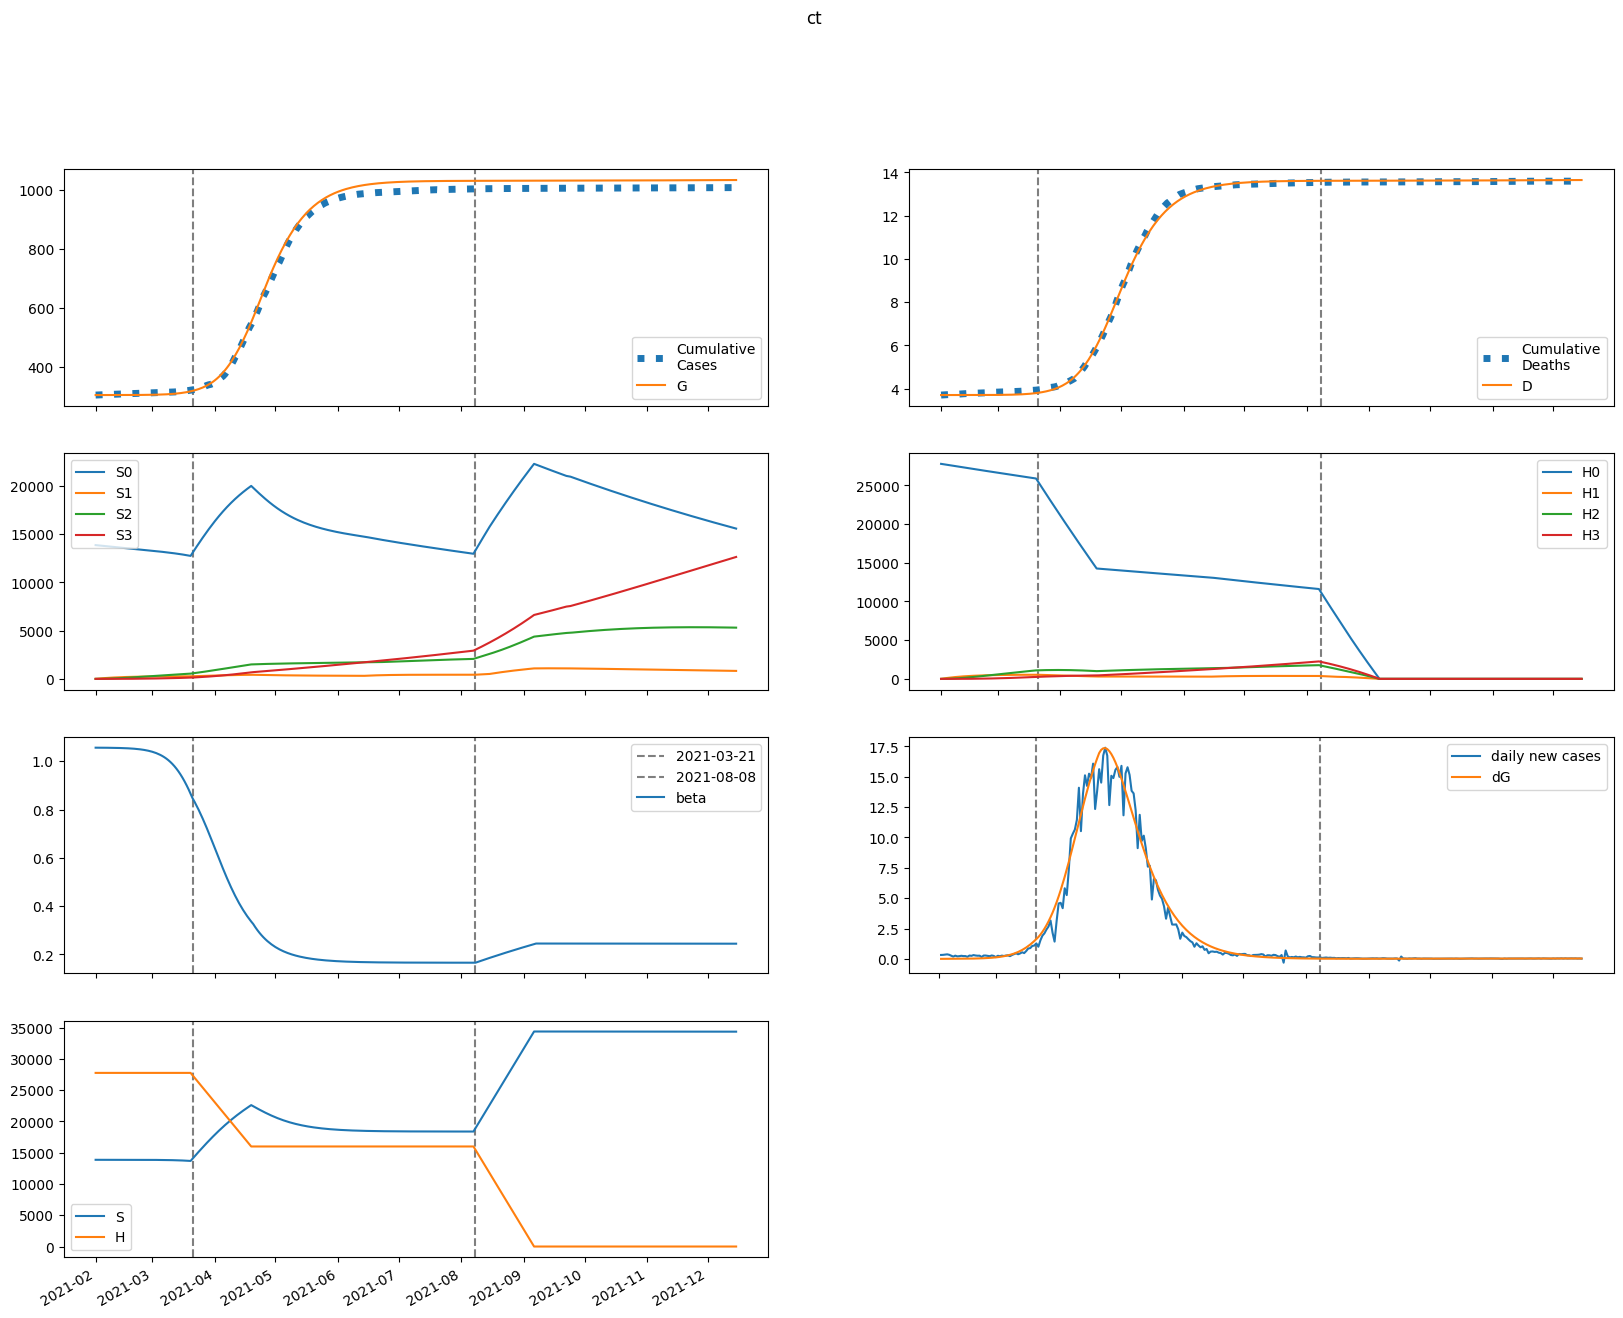

Data behind this chart, as committed beside it:
series, 2021-02-01, 2021-02-02, 2021-02-03, 2021-02-04, 2021-02-05, 2021-02-06, 2021-02-07, 2021-02-08, 2021-02-09, 2021-02-10, 2021-02-11, 2021-02-12, 2021-02-13, 2021-02-14, 2021-02-15, 2021-02-16, 2021-02-17, 2021-02-18, 2021-02-19, 2021-02-20, 2021-02-21, 2021-02-22, 2021-02-23
S, 13870572, 13870525, 13870481, 13870433, 13870378, 13870314, 13870241, 13870155, 13870056, 13869941, 13869807, 13869652, 13869472, 13869263, 13869020, 13868738, 13868411, 13868032, 13867593, 13867084, 13866494, 13865810, 13865019
E, 42.55, 77.25, 99.12, 118.3, 138.6, 161.4, 187.6, 218.1, 253.3, 294.3, 341.8, 397, 461, 535.2, 621.3, 721.1, 836.7, 970.7, 1126, 1305, 1513, 1753, 2031
I, 8.223, 7.177, 7.438, 8.267, 9.428, 10.86, 12.56, 14.55, 16.88, 19.59, 22.75, 26.42, 30.68, 35.63, 41.37, 48.03, 55.76, 64.72, 75.1, 87.13, 101.1, 117.2, 135.9
A, 74.01, 70.42, 76.7, 87.48, 101.2, 117.5, 136.5, 158.7, 184.4, 214.3, 249, 289.3, 336.1, 390.4, 453.4, 526.5, 611.2, 709.5, 823.5, 955.5, 1108, 1286, 1491
IH, 0.0, 0.648, 0.8843, 1.021, 1.154, 1.31, 1.5, 1.727, 1.996, 2.312, 2.681, 3.111, 3.612, 4.194, 4.87, 5.655, 6.567, 7.624, 8.849, 10.27, 11.92, 13.83, 16.04
IN, 1.645, 3.193, 4.443, 5.671, 6.994, 8.472, 10.15, 12.07, 14.28, 16.82, 19.76, 23.16, 27.09, 31.65, 36.93, 43.05, 50.15, 58.38, 67.92, 78.98, 91.8, 106.7, 123.9
D, 3701, 3701, 3701, 3701, 3701, 3701, 3701, 3701, 3701, 3701, 3701, 3701, 3701, 3702, 3702, 3702, 3702, 3702, 3702, 3702, 3703, 3703, 3703
R, 0.0, 14.9, 29.48, 45.51, 63.83, 85.03, 109.7, 138.3, 171.5, 210.2, 255.2, 307.4, 368.1, 438.7, 520.6, 615.8, 726.4, 854.7, 1004, 1177, 1377, 1610, 1880
G, 305367, 305368, 305371, 305373, 305377, 305381, 305386, 305391, 305398, 305405, 305414, 305424, 305435, 305449, 305464, 305483, 305504, 305528, 305557, 305590, 305628, 305672, 305724
H, 27771592, 27771592, 27771592, 27771592, 27771592, 27771592, 27771592, 27771592, 27771592, 27771592, 27771592, 27771592, 27771592, 27771592, 27771592, 27771592, 27771592, 27771592, 27771592, 27771592, 27771592, 27771592, 27771592
S0, 13870572, 13849720, 13828901, 13808109, 13787342, 13766599, 13745876, 13725172, 13704486, 13683816, 13663158, 13642510, 13621869, 13601230, 13580590, 13559942, 13539281, 13518600, 13497892, 13477146, 13456353, 13435501, 13414574
E0, 42.55, 77.25, 99.06, 118.1, 138.2, 160.8, 186.7, 216.7, 251.5, 291.8, 338.6, 392.8, 455.6, 528.5, 612.8, 710.6, 823.8, 954.8, 1106, 1282, 1485, 1719, 1990
I0, 8.223, 7.177, 7.438, 8.265, 9.421, 10.84, 12.53, 14.5, 16.81, 19.49, 22.6, 26.21, 30.41, 35.27, 40.92, 47.46, 55.04, 63.82, 73.99, 85.76, 99.39, 115.2, 133.4
A0, 74.01, 70.42, 76.7, 87.47, 101.1, 117.3, 136.2, 158.2, 183.7, 213.2, 247.5, 287.2, 333.3, 386.7, 448.7, 520.5, 603.7, 700.1, 811.7, 941, 1091, 1264, 1464
IH0, 0.0, 0.648, 0.8843, 1.021, 1.154, 1.31, 1.499, 1.724, 1.991, 2.303, 2.668, 3.093, 3.587, 4.16, 4.826, 5.598, 6.493, 7.53, 8.733, 10.13, 11.74, 13.61, 15.77
IN0, 1.645, 3.193, 4.443, 5.671, 6.994, 8.471, 10.15, 12.06, 14.26, 16.79, 19.71, 23.08, 26.98, 31.48, 36.7, 42.75, 49.75, 57.86, 67.25, 78.13, 90.73, 105.3, 122.2
D0, 3701, 3701, 3701, 3701, 3701, 3701, 3701, 3701, 3701, 3701, 3701, 3701, 3701, 3702, 3702, 3702, 3702, 3702, 3702, 3702, 3703, 3703, 3703
R0, 0.0, 14.9, 29.48, 45.51, 63.83, 85.01, 109.6, 138.2, 171.3, 209.9, 254.6, 306.5, 366.8, 436.8, 518, 612.2, 721.5, 848.3, 995.3, 1166, 1363, 1593, 1858
G0, 305367, 305368, 305371, 305373, 305377, 305381, 305386, 305391, 305397, 305405, 305413, 305423, 305435, 305448, 305464, 305482, 305502, 305526, 305554, 305587, 305624, 305668, 305718
H0, 27771592, 27729935, 27688340, 27646807, 27605337, 27563929, 27522583, 27481299, 27440077, 27398917, 27357819, 27316782, 27275807, 27234893, 27194041, 27153250, 27112520, 27071851, 27031243, 26990697, 26950210, 26909785, 26869420
S1, 0.0, 20806, 40094, 57973, 74544, 89900, 104128, 117309, 129516, 140821, 151286, 160973, 169937, 178228, 185896, 192985, 199535, 205586, 211173, 216328, 221082, 225464, 229499
E1, 0.0, 0.0, 0.06675, 0.1867, 0.3615, 0.5964, 0.8986, 1.277, 1.743, 2.309, 2.994, 3.815, 4.797, 5.965, 7.352, 8.994, 10.93, 13.22, 15.9, 19.06, 22.76, 27.09, 32.15
I1, 0.0, 0.0, 0.0, 0.001955, 0.006876, 0.01555, 0.02868, 0.047, 0.07129, 0.1025, 0.1415, 0.1897, 0.2486, 0.3197, 0.4053, 0.5076, 0.6295, 0.7741, 0.9454, 1.148, 1.386, 1.666, 1.995
A1, 0.0, 0.0, 0.0, 0.01759, 0.06327, 0.1459, 0.2739, 0.456, 0.7014, 1.02, 1.425, 1.929, 2.549, 3.303, 4.215, 5.31, 6.618, 8.176, 10.02, 12.21, 14.79, 17.83, 21.41
IH1, 0.0, 0.0, 0.0, 0.0, 0.000154, 0.0006177, 0.001529, 0.003012, 0.005185, 0.008168, 0.01209, 0.0171, 0.02336, 0.03108, 0.04048, 0.05185, 0.0655, 0.08182, 0.1012, 0.1243, 0.1516, 0.1838, 0.2217
IN1, 0.0, 0.0, 0.0, 0.0, 0.000391, 0.001743, 0.004751, 0.01021, 0.01901, 0.03216, 0.05078, 0.07613, 0.1096, 0.153, 0.208, 0.2769, 0.3623, 0.4671, 0.5947, 0.7491, 0.935, 1.158, 1.423
D1, 0.0, 0.0, 0.0, 0.0, 0.0, 3.7870309102315225e-06, 1.897094728378713e-05, 5.655405761490013e-05, 0.0001306, 0.0002581, 0.0004589, 0.0007561, 0.001176, 0.001751, 0.002515, 0.00351, 0.004785, 0.006395, 0.008406, 0.0109, 0.01395, 0.01768, 0.02219
R1, 0.0, 0.0, 0.0, 0.0, 0.003519, 0.01627, 0.04585, 0.1017, 0.1949, 0.3388, 0.5487, 0.8425, 1.241, 1.768, 2.453, 3.328, 4.431, 5.807, 7.509, 9.598, 12.14, 15.23, 18.95
G1, 0.0, 0.0, 0.0, 0.001955, 0.007421, 0.01801, 0.03547, 0.06179, 0.09919, 0.1502, 0.2179, 0.3055, 0.4173, 0.5577, 0.7324, 0.9477, 1.211, 1.531, 1.918, 2.384, 2.942, 3.609, 4.402
H1, 0.0, 41657, 80277, 116075, 149254, 180001, 208490, 234882, 259326, 281963, 302921, 322321, 340273, 356882, 372242, 386445, 399571, 411699, 422900, 433240, 442780, 451578, 459687
S2, 0.0, 0.0, 1486, 4332, 8422, 13646, 19905, 27106, 35162, 43994, 53529, 63698, 74437, 85688, 97398, 109516, 121996, 134794, 147872, 161193, 174723, 188431, 202288
E2, 0.0, 0.0, 0.0, 0.001809, 0.007281, 0.01863, 0.0385, 0.07015, 0.1175, 0.1854, 0.2799, 0.4082, 0.5794, 0.8042, 1.096, 1.471, 1.948, 2.552, 3.31, 4.255, 5.43, 6.881, 8.666
I2, 0.0, 0.0, 0.0, 0.0, 5.2985262140042e-05, 0.0002515, 0.0007268, 0.001652, 0.003246, 0.005782, 0.009601, 0.01512, 0.02286, 0.03345, 0.04768, 0.06648, 0.09102, 0.1227, 0.1632, 0.2146, 0.2794, 0.3605, 0.4615
A2, 0.0, 0.0, 0.0, 0.0, 0.0004769, 0.002301, 0.00675, 0.01555, 0.03093, 0.05571, 0.09345, 0.1485, 0.2264, 0.3339, 0.479, 0.6721, 0.9254, 1.254, 1.676, 2.213, 2.892, 3.745, 4.809
IH2, 0.0, 0.0, 0.0, 0.0, 0.0, 4.175398904425036e-06, 2.1869039838709795e-05, 6.803093182753545e-05, 0.0001636, 0.0003362, 0.000621, 0.001062, 0.001714, 0.002645, 0.003937, 0.005694, 0.008039, 0.01113, 0.01514, 0.02031, 0.0269, 0.03525, 0.04575
IN2, 0.0, 0.0, 0.0, 0.0, 0.0, 1.0597051957493485e-05, 6.0270591399840474e-05, 0.0002021, 0.0005207, 0.001139, 0.002229, 0.00402, 0.00681, 0.01099, 0.01704, 0.02558, 0.03739, 0.05341, 0.07484, 0.1031, 0.14, 0.1878, 0.2489
D2, 0.0, 0.0, 0.0, 0.0, 0.0, 0.0, 1.0264536171665968e-07, 6.402599839414832e-07, 2.3126893170905224e-06, 6.3351363740084396e-06, 1.4600967599226882e-05, 2.9867692782256547e-05, 5.5975891409429864e-05, 9.811167561661369e-05, 0.0001631, 0.0002599, 0.0003999, 0.0005975, 0.0008711, 0.001243, 0.001743, 0.002404, 0.003271
R2, 0.0, 0.0, 0.0, 0.0, 0.0, 9.537347185207564e-05, 0.0005581, 0.001922, 0.005076, 0.01137, 0.02274, 0.04186, 0.07232, 0.1188, 0.1875, 0.2862, 0.4249, 0.616, 0.8753, 1.222, 1.681, 2.28, 3.057
G2, 0.0, 0.0, 0.0, 0.0, 5.2985262140042e-05, 0.0002662, 0.0008117, 0.001939, 0.003994, 0.007435, 0.01287, 0.02106, 0.03302, 0.04999, 0.07354, 0.1056, 0.1487, 0.2058, 0.2805, 0.3774, 0.5021, 0.6611, 0.8626
H2, 0.0, 0.0, 2976, 8674, 16862, 27322, 39854, 54272, 70403, 88088, 107180, 127541, 149046, 171577, 195026, 219293, 244285, 269918, 296112, 322794, 349896, 377358, 405121
S3, 0.0, 0.0, 0.0, 17.69, 69.27, 169.5, 332, 568.9, 891.6, 1310, 1834, 2471, 3229, 4116, 5136, 6295, 7599, 9051, 10656, 12416, 14335, 16415, 18658
E3, 0.0, 0.0, 0.0, 0.0, 1.4005973894585532e-05, 7.324192958270812e-05, 0.0002316, 0.0005728, 0.00122, 0.002345, 0.004191, 0.00708, 0.01145, 0.01788, 0.02711, 0.04014, 0.05822, 0.08296, 0.1164, 0.1612, 0.2205, 0.2985, 0.4003
I3, 0.0, 0.0, 0.0, 0.0, 0.0, 4.1018209974640636e-07, 2.4408017065467924e-06, 8.54364434301471e-06, 2.2937559486518923e-05, 5.2258286232044536e-05, 0.0001064, 0.0001994, 0.0003512, 0.0005886, 0.0009481, 0.001478, 0.002241, 0.003321, 0.004825, 0.006889, 0.009689, 0.01345, 0.01844
A3, 0.0, 0.0, 0.0, 0.0, 0.0, 3.6916388977176583e-06, 2.2258127636213497e-05, 7.885661172147711e-05, 0.0002141, 0.0004927, 0.001012, 0.001914, 0.003398, 0.005736, 0.009301, 0.01459, 0.02225, 0.03315, 0.04838, 0.06939, 0.09799, 0.1365, 0.1879
IH3, 0.0, 0.0, 0.0, 0.0, 0.0, 0.0, 3.232359000827902e-08, 2.082402284893506e-07, 7.756835526431086e-07, 2.18905256094853e-06, 5.194750071717567e-06, 1.0937829819483287e-05, 2.109635383652003e-05, 3.805123857587302e-05, 6.51007466155942e-05, 0.0001067, 0.000169, 0.0002597, 0.0003895, 0.0005718, 0.0008241, 0.001169, 0.001634
IN3, 0.0, 0.0, 0.0, 0.0, 0.0, 0.0, 8.203641630681943e-08, 5.654158571450772e-07, 2.24119361661488e-06, 6.698094107024425e-06, 1.6759402583890188e-05, 3.7058290165974354e-05, 7.478748374747967e-05, 0.0001407, 0.0002502, 0.0004252, 0.000696, 0.001104, 0.001704, 0.002569, 0.003797, 0.005514, 0.007882
D3, 0.0, 0.0, 0.0, 0.0, 0.0, 0.0, 0.0, 7.946226610503184e-10, 5.913868526300799e-09, 2.498278161969048e-08, 7.879706310000892e-08, 2.065015081948229e-07, 4.753901877953004e-07, 9.940095868082498e-07, 1.929437132005931e-06, 3.5298326480608084e-06, 6.15362727718476e-06, 1.030703287323423e-05, 1.6691935558635143e-05, 2.6266691826212118e-05, 4.032288721767147e-05, 6.058176024608567e-05, 8.931475278318643e-05
R3, 0.0, 0.0, 0.0, 0.0, 0.0, 0.0, 7.383277795435317e-07, 5.2103654808386315e-06, 2.1115341301872225e-05, 6.443475762816234e-05, 0.0001644, 0.0003704, 0.0007607, 0.001455, 0.002629, 0.004535, 0.007529, 0.0121, 0.01892, 0.02888, 0.04319, 0.06341, 0.0916
G3, 0.0, 0.0, 0.0, 0.0, 0.0, 4.1018209974640636e-07, 2.5551617128618913e-06, 9.33850722536259e-06, 2.611441617509378e-05, 6.183020367376536e-05, 0.0001305, 0.0002532, 0.0004606, 0.000796, 0.00132, 0.002114, 0.003289, 0.004994, 0.007424, 0.01083, 0.01555, 0.02201, 0.03075
H3, 0.0, 0.0, 0.0, 35.42, 138.7, 339.4, 664.7, 1139, 1785, 2623, 3672, 4948, 6466, 8241, 10283, 12605, 15216, 18124, 21337, 24862, 28705, 32870, 37363
beta, 1.056, 1.056, 1.056, 1.056, 1.056, 1.056, 1.056, 1.056, 1.056, 1.055, 1.055, 1.055, 1.055, 1.055, 1.054, 1.054, 1.054, 1.053, 1.053, 1.052, 1.051, 1.05, 1.049
